Run: headless pygame with SDL's dummy video driver; simulated clock (each Clock.tick advances the game by its frame time, no real sleeping); random seed 0; keys injected as events and as key.get_pressed() state; no mouse input; restart key C tapped at the start of phases 3 and 4.
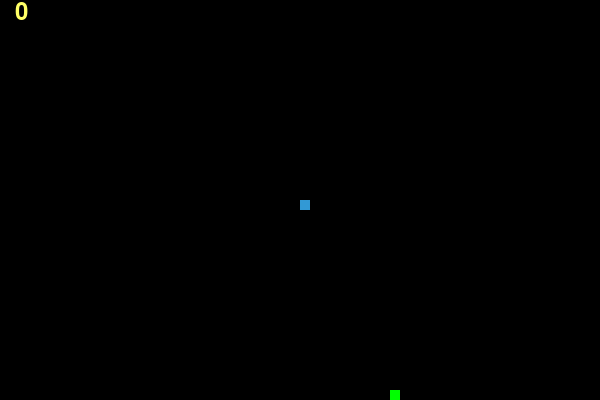
Frame 1 of 4 · flips 1–60 · no input
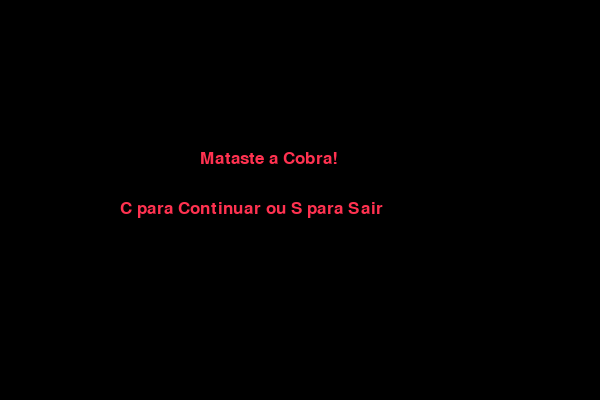
Frame 2 of 4 · flips 61–180 · tapped SPACE, RETURN · held RIGHT (→), D
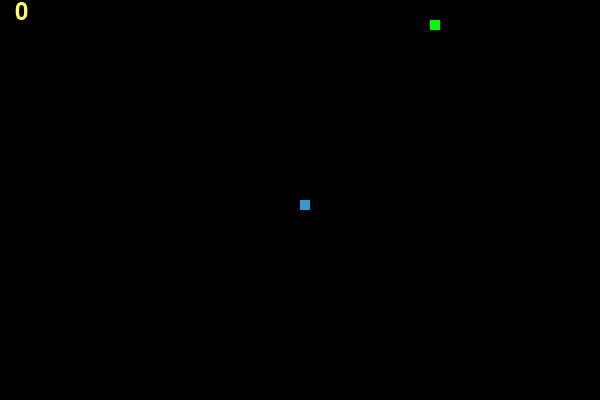
Frame 3 of 4 · flips 181–300 · tapped C · held DOWN (↓), S
Frame 4 of 4 · flips 301–420 · tapped C · held LEFT (←), A, UP (↑), W · screen same as frame 2, image omitted

The pygame program that drew these frames:

import pygame
import random
from sys import exit
 
pygame.init()
 
branco = (255, 255, 255)
amarelo = (255, 255, 102)
preto = (0, 0, 0)
vermelho = (255, 50, 80)
verde = (0, 255, 0)
azul = (50, 153, 213)
 
comprimento = 600
altura = 400
 
janela = pygame.display.set_mode((comprimento, altura))
pygame.display.set_caption('Jogo da Cobra')
 
relogio = pygame.time.Clock()
 
corpo_cobra = 10
 
fonte = pygame.font.SysFont("bahnschrift", 25)
fonte_pontuacao = pygame.font.SysFont("comicsansms", 35)

def pontuacao(pontos):
    valor = fonte_pontuacao.render(str(pontos), True, amarelo)
    janela.blit(valor, [15, 0])

def cobra(corpo_cobra, lista_cobra):
    for i in lista_cobra:
        pygame.draw.rect(janela, azul, [i[0], i[1], corpo_cobra, corpo_cobra])

def mensagem1(msg, cor):
    mesg = fonte.render(msg, True, cor)
    janela.blit(mesg, [comprimento/3, altura-250])

def mensagem2(msg, cor):
    mesg = fonte.render(msg, True, cor)
    janela.blit(mesg, [comprimento/5, altura-200])
 
 
def gameLoop():
    game_over = False
    game_close = False
 
    x1 = comprimento / 2
    y1 = altura / 2
 
    x1_novo = 0
    y1_novo = 0
 
    lista_cobra = []
    comprimento_cobra = 1
 
    comida_x = round(random.randrange(0, comprimento - corpo_cobra) / 10.0) * 10.0
    comida_y = round(random.randrange(0, altura - corpo_cobra) / 10.0) * 10.0
 
    velocidade_cobra = 15

    while not game_over:
 
        while game_close == True:
            janela.fill(preto)
            mensagem1("Mataste a Cobra!", vermelho)
            mensagem2("C para Continuar ou S para Sair", vermelho)
 
            pygame.display.update()
 
            for evento in pygame.event.get():
                if evento.type == pygame.KEYDOWN:
                    if evento.key == pygame.K_s:
                        game_over = True
                        game_close = False
                    if evento.key == pygame.K_c:
                        gameLoop()
 
        for evento in pygame.event.get():
            if evento.type == pygame.QUIT:
                game_over = True
            if evento.type == pygame.KEYDOWN:
                if evento.key == pygame.K_LEFT:
                    x1_novo = -corpo_cobra
                    y1_novo = 0
                elif evento.key == pygame.K_RIGHT:
                    x1_novo = corpo_cobra
                    y1_novo = 0
                elif evento.key == pygame.K_UP:
                    x1_novo = 0
                    y1_novo = -corpo_cobra
                elif evento.key == pygame.K_DOWN:
                    x1_novo = 0
                    y1_novo = corpo_cobra
 
        if x1 >= comprimento or x1 < 0 or y1 >= altura or y1 < 0:
            game_close = True

        x1 += x1_novo
        y1 += y1_novo
        janela.fill(preto)
        pygame.draw.rect(janela, verde, [comida_x, comida_y, corpo_cobra, corpo_cobra])
        cabeca_cobra = []
        cabeca_cobra.append(x1)
        cabeca_cobra.append(y1)
        lista_cobra.append(cabeca_cobra)

        if len(lista_cobra) > comprimento_cobra:
            del lista_cobra[0]
 
        for x in lista_cobra[:-1]:
            if x == cabeca_cobra:
                game_close = True
 
        cobra(corpo_cobra, lista_cobra)
        pontuacao(comprimento_cobra - 1)
 
        pygame.display.update()
 
        if x1 == comida_x and y1 == comida_y:
            comida_x = round(random.randrange(0, comprimento - corpo_cobra) / 10.0) * 10.0
            comida_y = round(random.randrange(0, altura - corpo_cobra) / 10.0) * 10.0
            comprimento_cobra += 1

            for i in range(5, 1001, 5):
                if comprimento_cobra - 1 == i:
                    velocidade_cobra = velocidade_cobra + random.randint(-10, 30)
                    if velocidade_cobra < 15:
                        velocidade_cobra = 15
                        velocidade_cobra = velocidade_cobra + random.randint(0, 30)

        relogio.tick(velocidade_cobra)
 
    pygame.quit()
    exit()
 
gameLoop()
